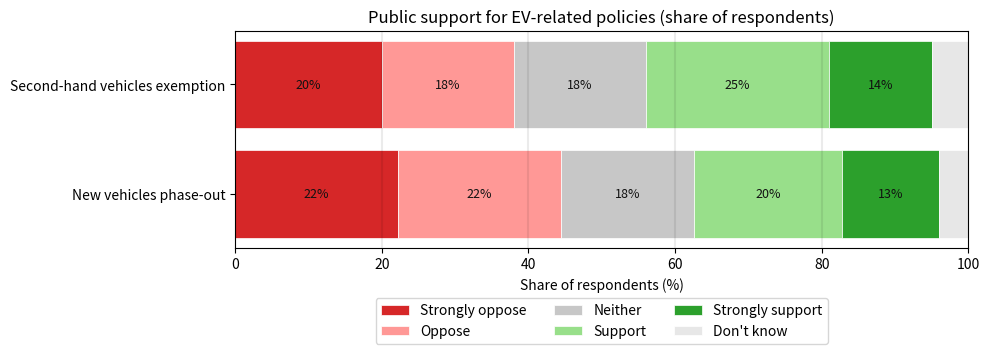

Reproduce this figure in Python.
import sys
from pathlib import Path
from typing import List

import matplotlib.pyplot as plt
import numpy as np


def main(argv: List[str] | None = None) -> int:
    # Categories in order from most negative to most positive, with a neutral and Don't know
    categories = [
        "Strongly oppose",
        "Oppose",
        "Neither",
        "Support",
        "Strongly support",
        "Don't know",
    ]

    # Data from the table (percentages) for each question
    q_labels = [
        "New vehicles phase-out",
        "Second-hand vehicles exemption",
    ]
    q_values = np.array([
        [22, 22, 18, 20, 13, 4],   # row 1 mapped into the categories order above
        [20, 18, 18, 25, 14, 5],   # row 2
    ], dtype=float)

    # Normalize to ensure each row sums to 100 (guard against small rounding differences)
    row_sums = q_values.sum(axis=1, keepdims=True)
    q_values = q_values / row_sums * 100.0

    # Colors: negatives (reds), neutral (gray), positives (greens), don't know (light gray)
    colors = ["#d62728", "#ff9896", "#c7c7c7", "#98df8a", "#2ca02c", "#e7e7e7"]

    # We build a diverging 100% stacked horizontal bar chart, centered around the neutral category
    # Compute cumulative left positions
    lefts = np.zeros(q_values.shape[0])

    fig, ax = plt.subplots(figsize=(10.0, 3.8))

    for idx, (cat, color) in enumerate(zip(categories, colors)):
        vals = q_values[:, idx]
        bars = ax.barh(q_labels, vals, left=lefts, color=color, edgecolor="white", linewidth=0.5, label=cat)
        # Add labels for segments that are large enough
        for bar, val in zip(bars, vals):
            if val >= 6:  # avoid clutter on very small segments
                ax.text(
                    bar.get_x() + bar.get_width() / 2,
                    bar.get_y() + bar.get_height() / 2,
                    f"{val:.0f}%",
                    ha="center",
                    va="center",
                    fontsize=9,
                    color="#111",
                )
        lefts = lefts + vals

    # Reference lines every 20% (use valid color and alpha)
    for x in [20, 40, 60, 80]:
        ax.axvline(x, color="#000000", alpha=0.08)

    ax.set_xlim(0, 100)
    ax.set_xlabel("Share of respondents (%)")
    ax.set_ylabel("")
    ax.set_title("Public support for EV-related policies (share of respondents)")
    ax.legend(ncol=3, bbox_to_anchor=(0.5, -0.2), loc="upper center")
    ax.grid(False)

    # Emphasize 0-100 framing
    ax.set_xticks([0, 20, 40, 60, 80, 100])

    plt.tight_layout()

    # Show window
    plt.show()

    return 0


if __name__ == "__main__":
    raise SystemExit(main())


